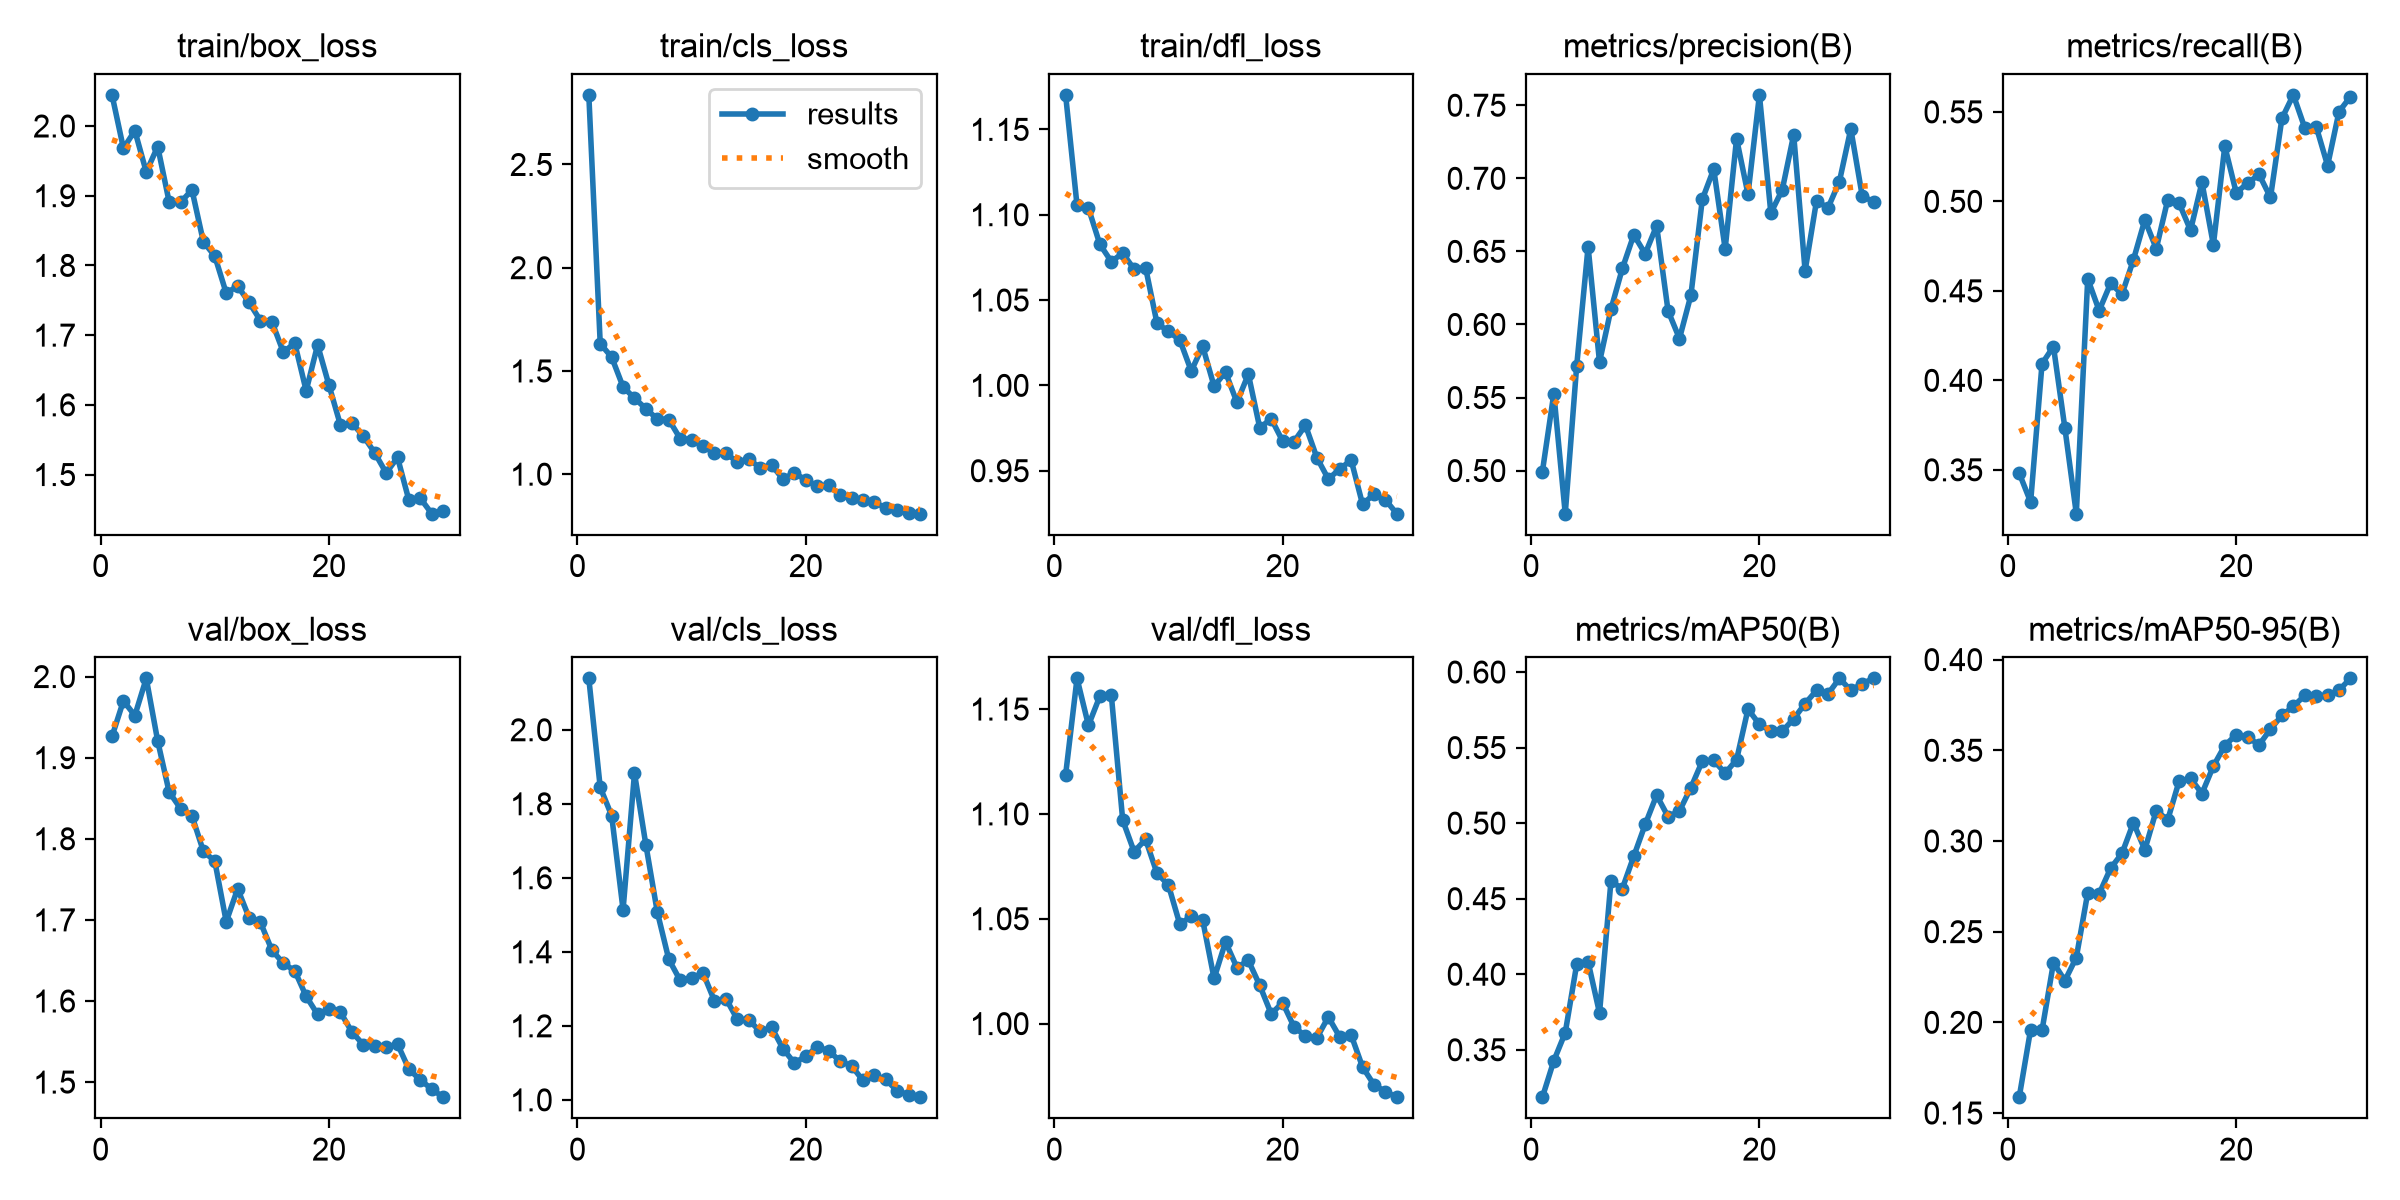

Values plotted in this chart, from the file beside it:
epoch, time, train/box_loss, train/cls_loss, train/dfl_loss, metrics/precision(B), metrics/recall(B), metrics/mAP50(B), metrics/mAP50-95(B), val/box_loss, val/cls_loss, val/dfl_loss, lr/pg0, lr/pg1, lr/pg2
1, 70.82, 2.045, 2.837, 1.17, 0.4994, 0.3482, 0.3186, 0.1587, 1.926, 2.139, 1.119, 0.0004684, 0.0004684, 0.0004684
2, 156.2, 1.968, 1.632, 1.105, 0.5527, 0.332, 0.3427, 0.1961, 1.97, 1.844, 1.165, 0.0009136, 0.0009136, 0.0009136
3, 245.6, 1.993, 1.567, 1.104, 0.4705, 0.4094, 0.3613, 0.1957, 1.952, 1.768, 1.142, 0.001327, 0.001327, 0.001327
4, 360.3, 1.934, 1.423, 1.083, 0.5715, 0.4189, 0.4065, 0.2329, 1.998, 1.514, 1.156, 0.001288, 0.001288, 0.001288
5, 638.6, 1.97, 1.368, 1.073, 0.6531, 0.3733, 0.4083, 0.223, 1.921, 1.883, 1.157, 0.00124, 0.00124, 0.00124
6, 721.6, 1.891, 1.317, 1.077, 0.5742, 0.3255, 0.3743, 0.2358, 1.858, 1.688, 1.097, 0.001193, 0.001193, 0.001193
7, 802.6, 1.89, 1.266, 1.068, 0.6103, 0.4567, 0.4614, 0.2714, 1.837, 1.507, 1.082, 0.001146, 0.001146, 0.001146
8, 936.8, 1.908, 1.265, 1.069, 0.6383, 0.439, 0.4567, 0.2709, 1.828, 1.38, 1.088, 0.001099, 0.001099, 0.001099
9, 1017, 1.834, 1.173, 1.036, 0.6613, 0.4541, 0.4781, 0.2849, 1.785, 1.323, 1.072, 0.001052, 0.001052, 0.001052
10, 1094, 1.813, 1.168, 1.032, 0.6484, 0.4481, 0.4991, 0.2932, 1.772, 1.329, 1.066, 0.001005, 0.001005, 0.001005
11, 1162, 1.76, 1.138, 1.027, 0.6675, 0.4674, 0.5185, 0.3101, 1.698, 1.343, 1.047, 0.0009574, 0.0009574, 0.0009574
12, 1229, 1.77, 1.1, 1.008, 0.6094, 0.4897, 0.5043, 0.2952, 1.738, 1.268, 1.051, 0.0009103, 0.0009103, 0.0009103
13, 1297, 1.747, 1.101, 1.023, 0.5903, 0.4736, 0.508, 0.3168, 1.703, 1.274, 1.049, 0.0008631, 0.0008631, 0.0008631
14, 1363, 1.721, 1.059, 0.9995, 0.62, 0.5008, 0.5234, 0.3115, 1.697, 1.218, 1.022, 0.000816, 0.000816, 0.000816
15, 1429, 1.719, 1.073, 1.008, 0.6856, 0.499, 0.5411, 0.333, 1.663, 1.216, 1.039, 0.0007688, 0.0007688, 0.0007688
16, 1507, 1.676, 1.031, 0.9901, 0.7063, 0.4839, 0.5415, 0.3345, 1.647, 1.185, 1.027, 0.0007216, 0.0007216, 0.0007216
17, 1591, 1.688, 1.045, 1.007, 0.6517, 0.5107, 0.5331, 0.3262, 1.637, 1.196, 1.03, 0.0006745, 0.0006745, 0.0006745
18, 1729, 1.62, 0.9758, 0.9751, 0.7271, 0.4757, 0.5419, 0.3413, 1.606, 1.138, 1.018, 0.0006273, 0.0006273, 0.0006273
19, 1799, 1.686, 1.007, 0.9805, 0.6891, 0.5308, 0.5754, 0.3526, 1.583, 1.099, 1.005, 0.0005802, 0.0005802, 0.0005802
20, 1884, 1.628, 0.9709, 0.9674, 0.7571, 0.5049, 0.5654, 0.3586, 1.59, 1.118, 1.01, 0.000533, 0.000533, 0.000533
21, 1950, 1.571, 0.9431, 0.9671, 0.6763, 0.5102, 0.561, 0.3573, 1.586, 1.143, 0.9984, 0.0004859, 0.0004859, 0.0004859
22, 2014, 1.574, 0.9452, 0.9766, 0.6922, 0.5151, 0.5608, 0.3529, 1.562, 1.133, 0.9941, 0.0004387, 0.0004387, 0.0004387
23, 2089, 1.555, 0.8983, 0.9577, 0.7298, 0.5022, 0.569, 0.3616, 1.546, 1.104, 0.9932, 0.0003915, 0.0003915, 0.0003915
24, 2160, 1.531, 0.8855, 0.9452, 0.6367, 0.5463, 0.5791, 0.3692, 1.545, 1.092, 1.003, 0.0003444, 0.0003444, 0.0003444
25, 2247, 1.502, 0.8746, 0.951, 0.6846, 0.5595, 0.5878, 0.3742, 1.543, 1.053, 0.9937, 0.0002972, 0.0002972, 0.0002972
26, 2325, 1.524, 0.8636, 0.9563, 0.6797, 0.5411, 0.5854, 0.3802, 1.547, 1.067, 0.9946, 0.0002501, 0.0002501, 0.0002501
27, 2421, 1.463, 0.8363, 0.9303, 0.6977, 0.5418, 0.5958, 0.3801, 1.516, 1.055, 0.9793, 0.0002029, 0.0002029, 0.0002029
28, 2564, 1.466, 0.8258, 0.9363, 0.7338, 0.52, 0.5879, 0.3802, 1.503, 1.024, 0.9709, 0.0001558, 0.0001558, 0.0001558
29, 2897, 1.444, 0.8122, 0.9329, 0.688, 0.5501, 0.5923, 0.3831, 1.491, 1.014, 0.9675, 0.0001086, 0.0001086, 0.0001086
30, 3147, 1.447, 0.8085, 0.9248, 0.6838, 0.5585, 0.5958, 0.3896, 1.481, 1.007, 0.9649, 6.1447e-05, 6.1447e-05, 6.1447e-05
